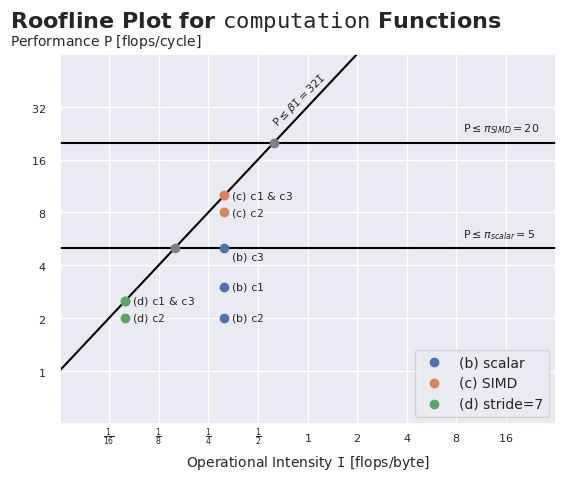

Python code for this plot: (Note: this script raises an exception after producing the figure.)
import numpy as np
import matplotlib.pyplot as plt
import matplotlib.ticker as ticker

import seaborn as sns
sns.set()
colors = sns.color_palette().as_hex()

def add_boundaries(ax, plot_min, plot_max, color):
    scalar_bound_x = np.array([plot_min, plot_max])
    scalar_bound_y = np.array([5.0, 5.0])

    simd_bound_x = np.array([plot_min, plot_max])
    simd_bound_y = np.array([20.0, 20.0])

    mem_bound_x = np.array([plot_min, plot_max])
    mem_bound_y = 32.0 * mem_bound_x

    ax.plot(scalar_bound_x, scalar_bound_y, c=color, zorder=1)
    ax.plot(simd_bound_x, simd_bound_y, c=color, zorder=1)
    ax.plot(mem_bound_x, mem_bound_y, c=color, zorder=1)

    scalar_label_pos = (8.0 * 1.1, 5.0 * 1.1)
    simd_label_pos = (8.0 * 1.1, 20.0 * 1.1)
    mem_label_pos = (0.9, 32.0 * 1.1)

    ax.annotate('$\\mathtt{P} \\leq \\pi_{scalar} = 5$', xy=scalar_label_pos, va='bottom', fontsize=8)
    ax.annotate('$\\mathtt{P} \\leq \\pi_{SIMD} = 20$', xy=simd_label_pos, va='bottom', fontsize=8)
    ax.annotate('$\\mathtt{P} \\leq \\beta \\mathtt{I} = 32 \\mathtt{I}$', xy=mem_label_pos, ha='center', va='center', fontsize=8, rotation=45)



def add_point(ax, x, y, label, label_offset, color):
    handle = ax.scatter(x, y, c=color, zorder=2)
    label_pos = (x * (1.0 + label_offset[0]), y * (1.0 + label_offset[1]))
    ax.annotate(label, xy=label_pos, va='center', fontsize=8)
    return handle

def myticks(x,pos):
    if x == 0: return "$0$"
    exponent = np.log2(x)
    #coeff = x/2**exponent
    if exponent < 0.0:
        value = int(2**(-exponent))
        s = '$\\frac{ 1 }{ %d }$' % (value)
        return s
    else:
        value = int(2**(exponent))
        s = '$ %d $' % (value)
        return s


'''
def myticks(x,pos):
    if x == 0: return "$0$"
    exponent = np.log2(x)
    #coeff = x/2**exponent
    if exponent < 0.0:
        value = int(2**(-exponent))
        return r'$1 / {den:2d}$'.format(den=value)
    else:
        value = int(2**(exponent))
        return r'${{ {:2d} }}$'.format(value)
'''
'''
def myticks(x,pos):
    if x == 0: return "$0$"
    exponent = int(np.log10(x))
    coeff = x/(10**exponent)
    if (coeff == 1.0) or (coeff == 0.5):
        return r"${{ {:2.1f} }}$".format(x)
    else:
        return ""
'''

ax = plt.gca()

plt.title('Roofline Plot for $\\mathtt{computation}$ Functions', x=-0.1, y=1.05, ha='left', fontsize=16, fontweight='bold')
plt.xlabel('Operational Intensity $\\mathtt{I}$ [flops/byte]', fontsize=10)
yl = plt.ylabel('Performance $\\mathtt{P}$ [flops/cycle]', fontsize=10, ha='left')
yl.set_rotation(0)
ax.yaxis.set_label_coords(-0.1, 1.01)

plt.xscale('log')
plt.yscale('log')

ticks_x = [2**(-4), 2**(-3),2**(-2), 2**(-1), 2**(0), 2**(1), 2**(2), 2**(3), 2**(4)]
ticks_y = [2**(0), 2**(1), 2**(2), 2**(3), 2**(4), 2**(5)]
#ticks_x = [0.1, 0.2, 0.3, 0.4, 0.5, 0.6, 0.7, 0.8, 0.9, 1.0, 2.0, 3.0, 4.0, 5.0, 6.0, 7.0, 8.0, 9.0, 10.0, 20.0, 30.0]
#ticks_y = [0.5, 0.6, 0.7, 0.8, 0.9, 1.0, 2.0, 3.0, 4.0, 5.0, 6.0, 7.0, 8.0, 9.0, 10.0, 20.0, 30.0]

plt.xticks(ticks_x, va='center')
plt.yticks(ticks_y)

plt.xlim(ticks_x[0] / 2.0, ticks_x[len(ticks_x) - 1] * 2.0)
plt.ylim(ticks_y[0] / 2.0, ticks_y[len(ticks_y) - 1] * 2.0)

ax.xaxis.set_major_formatter(ticker.FuncFormatter(myticks))
ax.yaxis.set_major_formatter(ticker.FuncFormatter(myticks))

ax.tick_params(axis='both', which='major', labelsize=8)

# Adding boundaries from 3 (a)
add_boundaries(ax, 2**(-6), 2**(6), sns.xkcd_rgb['black'])

# Adding intersecition points of boundaries from 3 (a)
add_point(ax, 5.0/32.0, 5.0, '', (0., 0.0), 'grey')
add_point(ax, 20.0/32.0, 20.0, '', (0., 0.0), 'grey')

# Initializing handles for legend
handles = []
legend_labels = ['(b) scalar', '(c) SIMD', '(d) stride=7']

# Adding points from 3 (b)
add_point(ax, 5.0/16.0, 3.0, '(b) $\mathtt{c1}$', (0.1, 0.0), colors[0])
add_point(ax, 5.0/16.0, 2.0, '(b) $\mathtt{c2}$', (0.1, 0.0), colors[0])
h = add_point(ax, 5.0/16.0, 5.0, '(b) $\mathtt{c3}$', (0.1, -0.1), colors[0])
handles.append(h)

# Adding points from 3 (c)
add_point(ax, 5.0/16.0, 10.0, '(c) $\mathtt{c1}$ & $\mathtt{c3}$', (0.1, 0.0), colors[1])
add_point(ax, 5.0/16.0, 8.0, '(c) $\mathtt{c2}$', (0.1, 0.0), colors[1])
h = add_point(ax, 5.0/16.0, 10.0, '', (0.0, 0.0), colors[1])
handles.append(h)

# Adding points from 3 (d)
add_point(ax, 5.0/64.0, 2.5, '(d) $\mathtt{c1}$ & $\mathtt{c3}$', (0.1, 0.0), colors[2])
add_point(ax, 5.0/64.0, 2.0, '(d) $\mathtt{c2}$', (0.1, 0.0), colors[2])
h = add_point(ax, 5.0/64.0, 2.5, '', (0.0, 0.0), colors[2])
handles.append(h)

ax.legend(handles, legend_labels, loc='lower right', fontsize=10)

plt.savefig('data/roofline.png', dpi=300)

